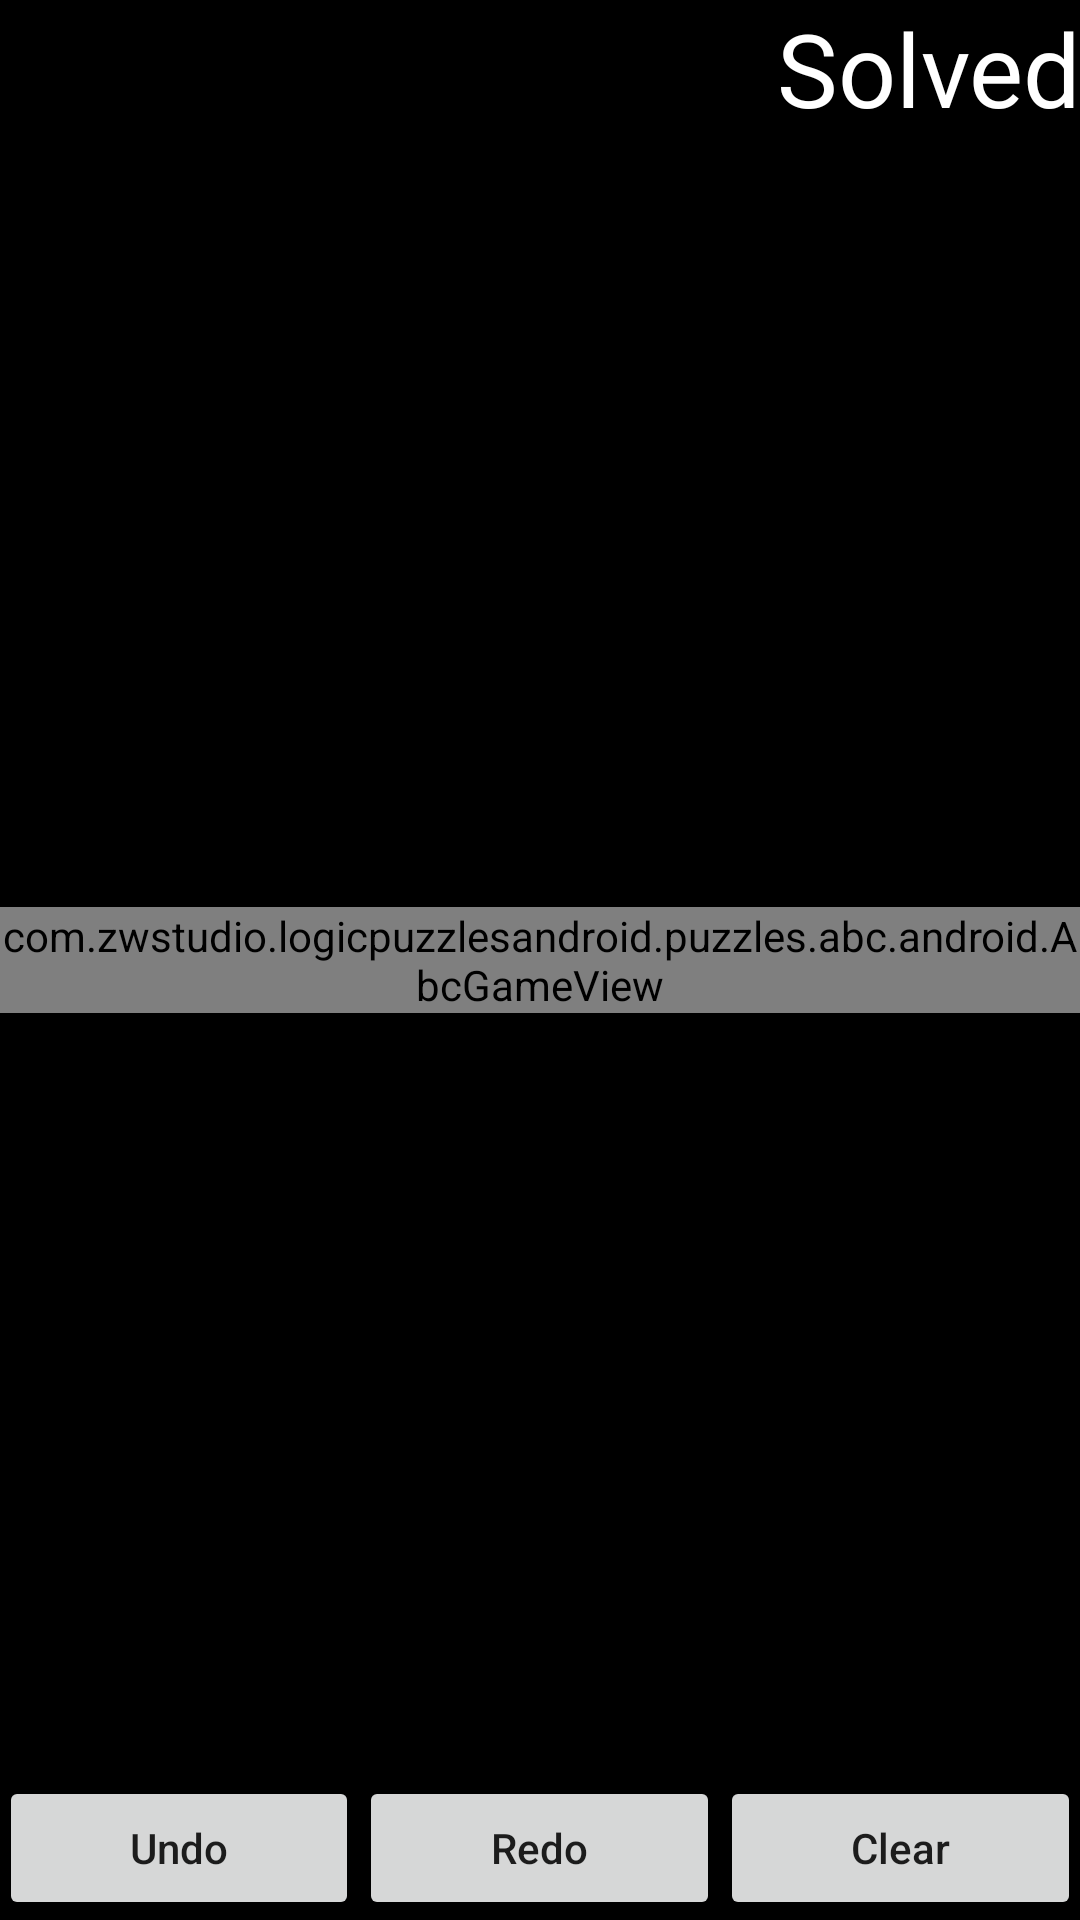

Write the Android layout XML for this screen, with the resource values it uses.
<!-- AndroidManifest.xml: application theme AppTheme -->
<!-- res/layout/activity_abc_game.xml -->
<?xml version="1.0" encoding="utf-8"?>
<RelativeLayout
    android:id="@+id/activity_game"
    xmlns:android="http://schemas.android.com/apk/res/android"
    xmlns:tools="http://schemas.android.com/tools"
    android:layout_width="match_parent"
    android:layout_height="match_parent"
    android:paddingBottom="@dimen/activity_vertical_margin"
    android:paddingLeft="@dimen/activity_horizontal_margin"
    android:paddingRight="@dimen/activity_horizontal_margin"
    android:paddingTop="@dimen/activity_vertical_margin"
    android:background="@color/colorBackground"
    tools:context=".puzzles.abc.android.AbcGameActivity">

    <LinearLayout
        android:orientation="horizontal"
        android:layout_width="match_parent"
        android:layout_height="wrap_content"
        android:layout_alignParentTop="true">

        <TextView
            android:layout_width="wrap_content"
            android:layout_height="wrap_content"
            android:id="@+id/tvLevel"
            android:layout_weight="1"
            tools:text="Level 81"
            android:textAppearance="@style/TextAppearance.AppCompat.Display1"
            android:textAlignment="viewStart"
            android:gravity="start"
            android:textColor="@color/colorText"/>
        <TextView
            android:text="@string/solved"
            android:layout_width="wrap_content"
            android:layout_height="wrap_content"
            android:id="@+id/tvSolved"
            android:layout_weight="1"
            android:textAppearance="@style/TextAppearance.AppCompat.Display1"
            android:textAlignment="viewEnd"
            android:gravity="end"
            android:textColor="@color/colorText"/>
    </LinearLayout>

    <view
        android:layout_width="wrap_content"
        android:layout_height="wrap_content"
        class="com.zwstudio.logicpuzzlesandroid.puzzles.abc.android.AbcGameView"
        android:id="@+id/gameView"
        android:background="@color/colorBackground"
        android:layout_centerInParent="true"/>

    <LinearLayout
        android:orientation="vertical"
        android:layout_width="match_parent"
        android:layout_height="wrap_content"
        android:layout_alignParentBottom="true">
    <LinearLayout
        android:orientation="horizontal"
        android:layout_width="match_parent"
        android:layout_height="wrap_content">

        <TextView
            android:layout_width="0dp"
            android:layout_height="wrap_content"
            android:id="@+id/tvMoves"
            android:layout_weight="1"
            tools:text="Moves: 0(0)"
            android:textAppearance="@style/TextAppearance.AppCompat.Display1"
            android:textAlignment="viewStart"
            android:gravity="start"
            android:textColor="@color/colorText"/>
    </LinearLayout>
    <LinearLayout
        android:orientation="horizontal"
        android:layout_width="match_parent"
        android:layout_height="wrap_content">
        <Button
            android:text="@string/undo"
            android:layout_width="wrap_content"
            android:layout_height="match_parent"
            android:layout_weight="1"
            android:id="@+id/btnUndo"/>
        <Button
            android:text="@string/redo"
            android:layout_width="wrap_content"
            android:layout_height="match_parent"
            android:layout_weight="1"
            android:id="@+id/btnRedo"/>
        <Button
            android:text="@string/clear"
            android:layout_width="wrap_content"
            android:layout_height="match_parent"
            android:layout_weight="1"
            android:id="@+id/btnClear"/>
    </LinearLayout>
    </LinearLayout>
</RelativeLayout>
<!-- resources referenced by this layout -->
<resources>
  <color name="colorBackground">#000000</color>
  <color name="colorText">#FFFFFF</color>
  <string name="clear">Clear</string>
  <string name="redo">Redo</string>
  <string name="solved">Solved</string>
  <string name="undo">Undo</string>
  <style name="AppTheme" parent="Theme.AppCompat.Light">
          <item name="windowNoTitle">true</item>
          <item name="windowActionBar">false</item>
          <item name="android:windowFullscreen">true</item>
          <item name="android:windowContentOverlay">@null</item>
          <item name="buttonStyle">@style/MyButton</item>
      </style>
  <style name="MyButton" parent="Widget.AppCompat.Button">
          <item name="android:textAllCaps">false</item>
      </style>
</resources>
